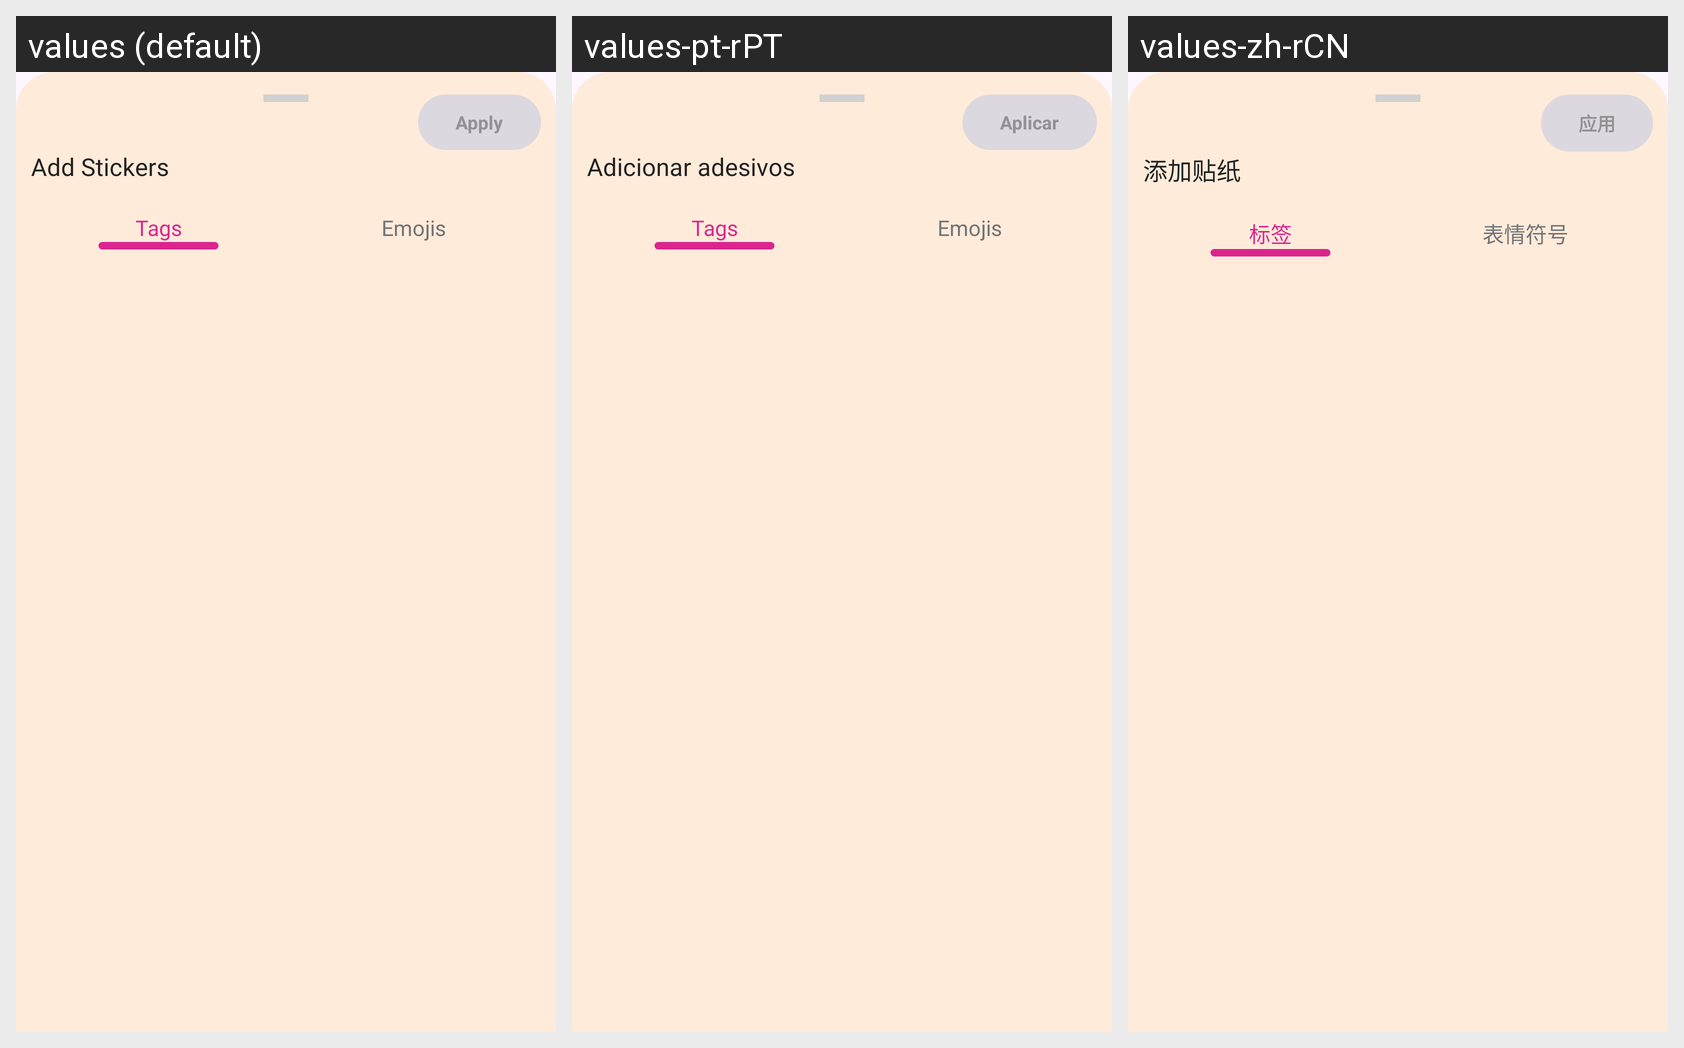

Locale-by-locale string values for the Android screen shown in this grid:
Android screen res/layout/stiker_bottomsheet.xml rendered under 3 locales, left to right: values (default), values-pt-rPT, values-zh-rCN. Device: Nexus 5 (rendered at 1080×1920; each locale shown at half size, 540×960, under a caption strip naming it); theme Theme.DailyDairy.
Other locales in the repository, not shown: values-de-rBE, values-es-rES, values-fr-rFR, values-ja, values-ko-rKP, values-nl-rBE, values-ru-rRU, values-tr-rTR, values-ur-rPK.
Strings drawn on this screen, with the default value and each locale's value (text and hints the layout hard-codes, and strings that could not be matched under every locale, appear in the picture but are not listed):

apply
  values: Apply
  values-pt-rPT: Aplicar
  values-zh-rCN: 应用

add_stickers
  values: Add Stickers
  values-pt-rPT: Adicionar adesivos
  values-zh-rCN: 添加贴纸

tags
  values: Tags
  values-pt-rPT: Tags
  values-zh-rCN: 标签

emojis
  values: Emojis
  values-pt-rPT: Emojis
  values-zh-rCN: 表情符号
